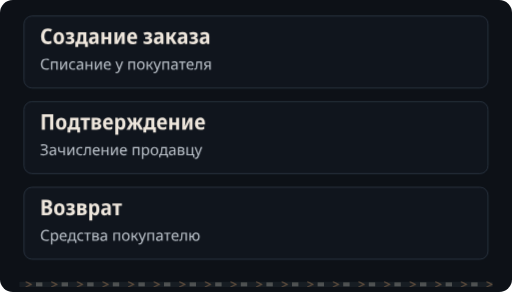
t = 0.00 s
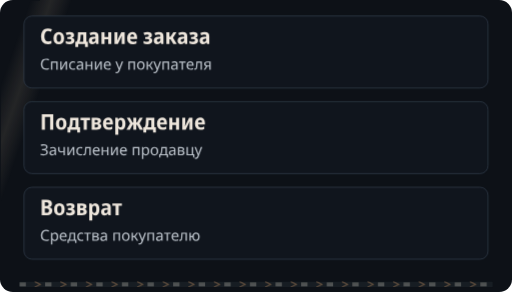
t = 5.37 s
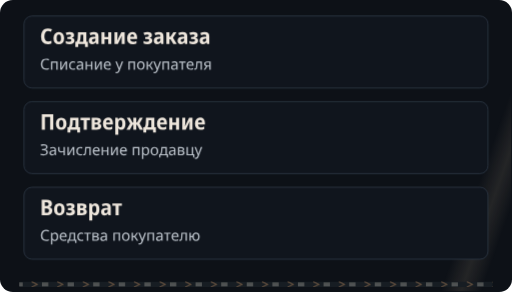
t = 8.37 s

The animated SVG that drew these frames (rendered in a browser with its animation timeline set to each time). Animation: 4 CSS @keyframes rules; frames cover the first 8.37 s, repeats indefinitely.

<svg xmlns="http://www.w3.org/2000/svg" width="640" height="365" viewBox="0 0 640 365" role="img"><defs><clipPath id="motion-frame"><rect x="1.0" y="1.0" width="638.0" height="363.0" rx="14" /></clipPath><clipPath id="motion-belt"><rect x="24.0" y="352.0" width="592.0" height="7" rx="1" /></clipPath><linearGradient id="motion-sheen" x1="0" y1="0" x2="1" y2=".2"><stop offset="0" stop-color="#e2c6a4" stop-opacity="0" /><stop offset=".46" stop-color="#e2c6a4" stop-opacity="0" /><stop offset=".5" stop-color="#e2c6a4" stop-opacity=".11" /><stop offset=".54" stop-color="#e2c6a4" stop-opacity="0" /><stop offset="1" stop-color="#e2c6a4" stop-opacity="0" /></linearGradient></defs><style>
@keyframes profile-belt { to { transform: translateX(32px); } }
@keyframes profile-sheen { to { transform: translateX(1920px); } }
@keyframes profile-gear { to { transform: rotate(360deg); } }
@keyframes profile-signal { 0%,100% { opacity: .35; } 50% { opacity: .85; } }
.profile-conveyor { animation: profile-belt 1.6s linear infinite; }
.profile-sheen { animation: profile-sheen 9s linear infinite; animation-delay: -5.37s; }
.profile-gear { transform-origin: 0px 0px; animation: profile-gear 24s linear infinite; }
.profile-signal { animation: profile-signal 6s cubic-bezier(.77,0,.175,1) infinite; animation-delay: -5.37s; }
@media (prefers-reduced-motion: reduce) {
 .profile-conveyor, .profile-sheen, .profile-gear, .profile-signal { animation: none; }
 .profile-sheen { opacity: 0; }
}
</style><title>При создании заказа сумма списывается у покупателя. Подтверждение зачисляет продавцу, возврат возвращает покупателю.</title><rect width="640" height="365" rx="16" fill="#0d1117" /><g clip-path="url(#motion-frame)" pointer-events="none"><rect x="-640.0" y="0.0" width="640.0" height="365.0" fill="url(#motion-sheen)" class="profile-sheen" /></g><rect x="30" y="20" width="580" height="90" rx="10" fill="#10151d" stroke="#303b49" /><g transform="translate(50 55) scale(0.027 -0.027)" fill="#eee6dc"><path transform="translate(0 0)" d="M358 -10Q207 -10 127.5 86.0Q48 182 48 354Q48 469 86.5 552.0Q125 635 197.0 679.5Q269 724 369 724Q417 724 464.0 713.5Q511 703 555 681L505 565Q436 599 376 599Q292 599 247.0 535.5Q202 472 202 354Q202 116 383 116Q453 116 530 151V25Q493 8 448.5 -1.0Q404 -10 358 -10Z" /><path transform="translate(585 0)" d="M285 -10Q170 -10 105.0 64.5Q40 139 40 274Q40 407 106.0 481.5Q172 556 288 556Q403 556 467.0 482.0Q531 408 531 274Q531 140 466.0 65.0Q401 -10 285 -10ZM286 103Q339 103 363.0 144.0Q387 185 387 274Q387 363 363.0 403.5Q339 444 286 444Q234 444 209.5 403.0Q185 362 185 274Q185 186 209.5 144.5Q234 103 286 103Z" /><path transform="translate(1157 0)" d="M209 -10Q165 -10 118.5 -2.5Q72 5 36 20V136Q76 119 115.0 111.0Q154 103 191 103Q294 103 294 169Q294 202 268.5 217.0Q243 232 189 232H111V332H184Q282 332 282 392Q282 447 201 447Q141 447 71 416L32 518Q119 557 218 557Q314 557 367.5 518.5Q421 480 421 411Q421 315 323 290V285Q379 275 408.0 241.0Q437 207 437 155Q437 77 377.0 33.5Q317 -10 209 -10Z" /><path transform="translate(1630 0)" d="M5 -134V112H62Q84 143 97.5 180.0Q111 217 115 271Q119 328 122.0 395.0Q125 462 128 546H515V112H586V-134H454V0H138V-134ZM202 112H373V435H252Q250 384 247.5 341.5Q245 299 243 267Q238 213 227.5 175.5Q217 138 202 112Z" /><path transform="translate(2226 0)" d="M194 -10Q115 -10 74.5 36.5Q34 83 34 158Q34 330 258 338L340 341V365Q340 407 317.5 426.5Q295 446 247 446Q186 446 106 412L67 513Q164 557 268 557Q377 557 429.5 508.5Q482 460 482 358V0H380L354 74H351Q320 31 282.5 10.5Q245 -10 194 -10ZM246 98Q286 98 313.0 125.5Q340 153 340 205V253L289 251Q232 248 206.0 227.0Q180 206 180 167Q180 132 197.5 115.0Q215 98 246 98Z" /><path transform="translate(2772 0)" d="M74 0V546H215V332H387V546H528V0H387V220H215V0Z" /><path transform="translate(3374 0)" d="M74 0V546H211V345Q211 314 209.0 278.0Q207 242 204.0 211.0Q201 180 198 163H202L389 546H546V0H408V207Q408 258 412.0 305.0Q416 352 419 376H415L231 0Z" /><path transform="translate(3994 0)" d="M298 -10Q176 -10 107.5 61.5Q39 133 39 270Q39 408 104.0 482.5Q169 557 279 557Q386 557 443.5 490.5Q501 424 501 309V234H183Q185 170 219.5 136.5Q254 103 318 103Q394 103 471 143V28Q435 9 392.5 -0.5Q350 -10 298 -10ZM185 333H366Q366 386 344.5 418.5Q323 451 279 451Q238 451 213.5 422.0Q189 393 185 333Z" /><path transform="translate(4760 0)" d="M209 -10Q165 -10 118.5 -2.5Q72 5 36 20V136Q76 119 115.0 111.0Q154 103 191 103Q294 103 294 169Q294 202 268.5 217.0Q243 232 189 232H111V332H184Q282 332 282 392Q282 447 201 447Q141 447 71 416L32 518Q119 557 218 557Q314 557 367.5 518.5Q421 480 421 411Q421 315 323 290V285Q379 275 408.0 241.0Q437 207 437 155Q437 77 377.0 33.5Q317 -10 209 -10Z" /><path transform="translate(5233 0)" d="M194 -10Q115 -10 74.5 36.5Q34 83 34 158Q34 330 258 338L340 341V365Q340 407 317.5 426.5Q295 446 247 446Q186 446 106 412L67 513Q164 557 268 557Q377 557 429.5 508.5Q482 460 482 358V0H380L354 74H351Q320 31 282.5 10.5Q245 -10 194 -10ZM246 98Q286 98 313.0 125.5Q340 153 340 205V253L289 251Q232 248 206.0 227.0Q180 206 180 167Q180 132 197.5 115.0Q215 98 246 98Z" /><path transform="translate(5779 0)" d="M71 0V546H213V335H262L394 546H540L376 288L552 0H392L261 222H213V0Z" /><path transform="translate(6335 0)" d="M194 -10Q115 -10 74.5 36.5Q34 83 34 158Q34 330 258 338L340 341V365Q340 407 317.5 426.5Q295 446 247 446Q186 446 106 412L67 513Q164 557 268 557Q377 557 429.5 508.5Q482 460 482 358V0H380L354 74H351Q320 31 282.5 10.5Q245 -10 194 -10ZM246 98Q286 98 313.0 125.5Q340 153 340 205V253L289 251Q232 248 206.0 227.0Q180 206 180 167Q180 132 197.5 115.0Q215 98 246 98Z" /><path transform="translate(6881 0)" d="M209 -10Q165 -10 118.5 -2.5Q72 5 36 20V136Q76 119 115.0 111.0Q154 103 191 103Q294 103 294 169Q294 202 268.5 217.0Q243 232 189 232H111V332H184Q282 332 282 392Q282 447 201 447Q141 447 71 416L32 518Q119 557 218 557Q314 557 367.5 518.5Q421 480 421 411Q421 315 323 290V285Q379 275 408.0 241.0Q437 207 437 155Q437 77 377.0 33.5Q317 -10 209 -10Z" /><path transform="translate(7354 0)" d="M194 -10Q115 -10 74.5 36.5Q34 83 34 158Q34 330 258 338L340 341V365Q340 407 317.5 426.5Q295 446 247 446Q186 446 106 412L67 513Q164 557 268 557Q377 557 429.5 508.5Q482 460 482 358V0H380L354 74H351Q320 31 282.5 10.5Q245 -10 194 -10ZM246 98Q286 98 313.0 125.5Q340 153 340 205V253L289 251Q232 248 206.0 227.0Q180 206 180 167Q180 132 197.5 115.0Q215 98 246 98Z" /></g><g transform="translate(50 87) scale(0.019 -0.019)" fill="#bec5cd"><path transform="translate(0 0)" d="M396 -10Q226 -10 143.0 88.0Q60 186 60 355Q60 469 100.5 552.0Q141 635 217.5 679.5Q294 724 400 724Q452 724 501.0 714.5Q550 705 600 682L564 606Q523 626 482.5 635.5Q442 645 403 645Q285 645 220.0 569.0Q155 493 155 355Q155 216 220.0 142.5Q285 69 407 69Q449 69 492.5 77.5Q536 86 582 105V22Q541 6 494.0 -2.0Q447 -10 396 -10Z" /><path transform="translate(640 0)" d="M85 0V536H521V0H433V462H173V0Z" /><path transform="translate(1246 0)" d="M85 0V536H172V209Q172 197 171.0 174.0Q170 151 168.5 128.5Q167 106 166 92H167L427 536H536V0H449V316Q449 332 449.5 356.5Q450 381 451.0 404.5Q452 428 453 441H452L194 0Z" /><path transform="translate(1867 0)" d="M303 -10Q183 -10 115.5 60.0Q48 130 48 263Q48 396 116.5 471.0Q185 546 306 546Q345 546 384.0 538.0Q423 530 452 514L425 445Q394 459 367.0 465.5Q340 472 306 472Q225 472 182.0 418.5Q139 365 139 264Q139 64 312 64Q342 64 375.0 70.0Q408 76 439 88V14Q385 -10 303 -10Z" /><path transform="translate(2360 0)" d="M215 -10Q133 -10 89.0 30.5Q45 71 45 145Q45 313 298 322L389 325V356Q389 417 360.5 445.0Q332 473 270 473Q199 473 112 435L83 504Q179 546 271 546Q475 546 475 366V0H411L394 77H390Q354 31 312.5 10.5Q271 -10 215 -10ZM237 61Q301 61 344.5 98.5Q388 136 388 215V260L309 257Q219 253 177.5 227.0Q136 201 136 149Q136 61 237 61Z" /><path transform="translate(2916 0)" d="M85 0V536H173V313H441V536H529V0H441V239H173V0Z" /><path transform="translate(3530 0)" d="M85 0V536H172V209Q172 197 171.0 174.0Q170 151 168.5 128.5Q167 106 166 92H167L427 536H536V0H449V316Q449 332 449.5 356.5Q450 381 451.0 404.5Q452 428 453 441H452L194 0Z" /><path transform="translate(4151 0)" d="M306 -10Q230 -10 171.5 21.0Q113 52 80.5 113.5Q48 175 48 264Q48 352 77.5 415.0Q107 478 160.5 512.0Q214 546 285 546Q354 546 403.5 516.0Q453 486 479.5 431.5Q506 377 506 304V249H140Q143 159 187.0 112.0Q231 65 310 65Q361 65 400.5 74.5Q440 84 482 102V25Q441 7 401.0 -1.5Q361 -10 306 -10ZM142 321H413Q412 389 381.0 431.5Q350 474 284 474Q222 474 185.5 433.5Q149 393 142 321Z" /><path transform="translate(4962 0)" d="M83 -240Q60 -240 42.5 -237.5Q25 -235 13 -232V-153Q26 -156 39.5 -158.0Q53 -160 69 -160Q115 -160 143.5 -136.5Q172 -113 188 -73L216 -2L0 536H94L210 231Q225 191 237.0 154.5Q249 118 255 85H259Q265 110 277.5 150.5Q290 191 305 232L414 536H509L278 -74Q250 -150 205.5 -195.0Q161 -240 83 -240Z" /><path transform="translate(5731 0)" d="M85 0V536H521V0H433V462H173V0Z" /><path transform="translate(6337 0)" d="M295 -10Q224 -10 168.0 22.5Q112 55 80.0 117.5Q48 180 48 269Q48 402 115.5 474.0Q183 546 298 546Q371 546 426.5 513.5Q482 481 514.0 419.0Q546 357 546 268Q546 135 478.0 62.5Q410 -10 295 -10ZM297 63Q377 63 415.0 118.5Q453 174 453 268Q453 364 415.0 418.5Q377 473 296 473Q215 473 178.0 419.0Q141 365 141 269Q141 174 178.5 118.5Q216 63 297 63Z" /><path transform="translate(6931 0)" d="M85 0V536H173V311H262L418 536H510L332 280L523 0H423L262 237H173V0Z" /><path transform="translate(7462 0)" d="M83 -240Q60 -240 42.5 -237.5Q25 -235 13 -232V-153Q26 -156 39.5 -158.0Q53 -160 69 -160Q115 -160 143.5 -136.5Q172 -113 188 -73L216 -2L0 536H94L210 231Q225 191 237.0 154.5Q249 118 255 85H259Q265 110 277.5 150.5Q290 191 305 232L414 536H509L278 -74Q250 -150 205.5 -195.0Q161 -240 83 -240Z" /><path transform="translate(7971 0)" d="M85 0V536H521V0H433V462H173V0Z" /><path transform="translate(8577 0)" d="M215 -10Q133 -10 89.0 30.5Q45 71 45 145Q45 313 298 322L389 325V356Q389 417 360.5 445.0Q332 473 270 473Q199 473 112 435L83 504Q179 546 271 546Q475 546 475 366V0H411L394 77H390Q354 31 312.5 10.5Q271 -10 215 -10ZM237 61Q301 61 344.5 98.5Q388 136 388 215V260L309 257Q219 253 177.5 227.0Q136 201 136 149Q136 61 237 61Z" /><path transform="translate(9133 0)" d="M188 0V462H15V536H450V462H275V0Z" /><path transform="translate(9598 0)" d="M306 -10Q230 -10 171.5 21.0Q113 52 80.5 113.5Q48 175 48 264Q48 352 77.5 415.0Q107 478 160.5 512.0Q214 546 285 546Q354 546 403.5 516.0Q453 486 479.5 431.5Q506 377 506 304V249H140Q143 159 187.0 112.0Q231 65 310 65Q361 65 400.5 74.5Q440 84 482 102V25Q441 7 401.0 -1.5Q361 -10 306 -10ZM142 321H413Q412 389 381.0 431.5Q350 474 284 474Q222 474 185.5 433.5Q149 393 142 321Z" /><path transform="translate(10149 0)" d="M54 -7Q26 -7 0 2V78Q13 75 21.5 74.0Q30 73 39 73Q75 73 93.0 97.5Q111 122 118 194Q121 229 123.5 262.0Q126 295 128.0 333.0Q130 371 133.0 420.0Q136 469 139 536H502V0H414V462H215Q210 371 206.0 307.5Q202 244 197 185Q187 81 155.0 37.0Q123 -7 54 -7Z" /><path transform="translate(10736 0)" d="M35 0 187 218Q127 233 94.0 273.5Q61 314 62 375Q62 451 112.0 493.5Q162 536 252 536H493V0H405V207H277L136 0ZM280 279H405V463H263Q151 463 153 374Q151 279 280 279Z" /></g><rect x="30" y="127" width="580" height="90" rx="10" fill="#10151d" stroke="#303b49" /><g transform="translate(50 162) scale(0.027 -0.027)" fill="#eee6dc"><path transform="translate(0 0)" d="M83 0V714H613V0H468V591H227V0Z" /><path transform="translate(696 0)" d="M285 -10Q170 -10 105.0 64.5Q40 139 40 274Q40 407 106.0 481.5Q172 556 288 556Q403 556 467.0 482.0Q531 408 531 274Q531 140 466.0 65.0Q401 -10 285 -10ZM286 103Q339 103 363.0 144.0Q387 185 387 274Q387 363 363.0 403.5Q339 444 286 444Q234 444 209.5 403.0Q185 362 185 274Q185 186 209.5 144.5Q234 103 286 103Z" /><path transform="translate(1268 0)" d="M5 -134V112H62Q84 143 97.5 180.0Q111 217 115 271Q119 328 122.0 395.0Q125 462 128 546H515V112H586V-134H454V0H138V-134ZM202 112H373V435H252Q250 384 247.5 341.5Q245 299 243 267Q238 213 227.5 175.5Q217 138 202 112Z" /><path transform="translate(1864 0)" d="M160 0V437H11V546H451V437H302V0Z" /><path transform="translate(2325 0)" d="M67 0V547H291Q498 547 498 407Q498 360 473.0 329.5Q448 299 398 289V285Q451 277 482.0 244.0Q513 211 513 158Q513 113 491.0 77.0Q469 41 420.5 20.5Q372 0 292 0ZM209 333H278Q356 333 356 389Q356 444 284 444H209ZM209 102H283Q368 102 368 167Q368 234 283 234H209Z" /><path transform="translate(2874 0)" d="M298 -10Q176 -10 107.5 61.5Q39 133 39 270Q39 408 104.0 482.5Q169 557 279 557Q386 557 443.5 490.5Q501 424 501 309V234H183Q185 170 219.5 136.5Q254 103 318 103Q394 103 471 143V28Q435 9 392.5 -0.5Q350 -10 298 -10ZM185 333H366Q366 386 344.5 418.5Q323 451 279 451Q238 451 213.5 422.0Q189 393 185 333Z" /><path transform="translate(3410 0)" d="M74 -240V546H188L208 475H215Q238 513 272.0 534.5Q306 556 356 556Q442 556 494.0 483.5Q546 411 546 273Q546 136 493.5 63.0Q441 -10 355 -10Q304 -10 270.5 11.0Q237 32 215 64H208Q215 16 215 -16V-240ZM313 107Q402 107 402 274Q402 358 380.5 399.5Q359 441 312 441Q260 441 238.0 404.0Q216 367 215 290V269Q215 189 237.0 148.0Q259 107 313 107Z" /><path transform="translate(3999 0)" d="M4 0 173 288 19 546H162L284 335H322V546H457V335H495L617 546H761L607 288L776 0H618L493 223H457V0H322V223H286L162 0Z" /><path transform="translate(4779 0)" d="M5 -134V112H62Q84 143 97.5 180.0Q111 217 115 271Q119 328 122.0 395.0Q125 462 128 546H515V112H586V-134H454V0H138V-134ZM202 112H373V435H252Q250 384 247.5 341.5Q245 299 243 267Q238 213 227.5 175.5Q217 138 202 112Z" /><path transform="translate(5375 0)" d="M298 -10Q176 -10 107.5 61.5Q39 133 39 270Q39 408 104.0 482.5Q169 557 279 557Q386 557 443.5 490.5Q501 424 501 309V234H183Q185 170 219.5 136.5Q254 103 318 103Q394 103 471 143V28Q435 9 392.5 -0.5Q350 -10 298 -10ZM185 333H366Q366 386 344.5 418.5Q323 451 279 451Q238 451 213.5 422.0Q189 393 185 333Z" /><path transform="translate(5911 0)" d="M74 0V546H215V332H387V546H528V0H387V220H215V0Z" /><path transform="translate(6513 0)" d="M74 0V546H211V345Q211 314 209.0 278.0Q207 242 204.0 211.0Q201 180 198 163H202L389 546H546V0H408V207Q408 258 412.0 305.0Q416 352 419 376H415L231 0Z" /><path transform="translate(7133 0)" d="M298 -10Q176 -10 107.5 61.5Q39 133 39 270Q39 408 104.0 482.5Q169 557 279 557Q386 557 443.5 490.5Q501 424 501 309V234H183Q185 170 219.5 136.5Q254 103 318 103Q394 103 471 143V28Q435 9 392.5 -0.5Q350 -10 298 -10ZM185 333H366Q366 386 344.5 418.5Q323 451 279 451Q238 451 213.5 422.0Q189 393 185 333Z" /></g><g transform="translate(50 194) scale(0.019 -0.019)" fill="#bec5cd"><path transform="translate(0 0)" d="M233 -10Q181 -10 130.0 -1.5Q79 7 39 23V106Q86 88 134.0 78.0Q182 68 232 69Q424 67 424 203Q424 333 231 334L129 335V410L231 409Q314 408 358.5 441.5Q403 475 403 533Q403 588 363.0 617.5Q323 647 247 648Q167 649 75 609L47 686Q90 705 141.5 715.5Q193 726 248 726Q366 726 431.0 679.0Q496 632 496 548Q496 483 457.0 436.0Q418 389 348 378V373Q520 347 520 197Q520 98 445.0 44.0Q370 -10 233 -10Z" /><path transform="translate(577 0)" d="M215 -10Q133 -10 89.0 30.5Q45 71 45 145Q45 313 298 322L389 325V356Q389 417 360.5 445.0Q332 473 270 473Q199 473 112 435L83 504Q179 546 271 546Q475 546 475 366V0H411L394 77H390Q354 31 312.5 10.5Q271 -10 215 -10ZM237 61Q301 61 344.5 98.5Q388 136 388 215V260L309 257Q219 253 177.5 227.0Q136 201 136 149Q136 61 237 61Z" /><path transform="translate(1133 0)" d="M416 0V213Q338 182 262 182Q60 182 60 363V536H148V371Q148 310 178.5 282.5Q209 255 276 255Q348 255 416 284V536H504V0Z" /><path transform="translate(1722 0)" d="M85 0V536H172V209Q172 197 171.0 174.0Q170 151 168.5 128.5Q167 106 166 92H167L427 536H536V0H449V316Q449 332 449.5 356.5Q450 381 451.0 404.5Q452 428 453 441H452L194 0Z" /><path transform="translate(2343 0)" d="M303 -10Q183 -10 115.5 60.0Q48 130 48 263Q48 396 116.5 471.0Q185 546 306 546Q345 546 384.0 538.0Q423 530 452 514L425 445Q394 459 367.0 465.5Q340 472 306 472Q225 472 182.0 418.5Q139 365 139 264Q139 64 312 64Q342 64 375.0 70.0Q408 76 439 88V14Q385 -10 303 -10Z" /><path transform="translate(2836 0)" d="M54 -7Q26 -7 0 2V78Q13 75 21.5 74.0Q30 73 39 73Q75 73 93.0 97.5Q111 122 118 194Q121 229 123.5 262.0Q126 295 128.0 333.0Q130 371 133.0 420.0Q136 469 139 536H502V0H414V462H215Q210 371 206.0 307.5Q202 244 197 185Q187 81 155.0 37.0Q123 -7 54 -7Z" /><path transform="translate(3423 0)" d="M306 -10Q230 -10 171.5 21.0Q113 52 80.5 113.5Q48 175 48 264Q48 352 77.5 415.0Q107 478 160.5 512.0Q214 546 285 546Q354 546 403.5 516.0Q453 486 479.5 431.5Q506 377 506 304V249H140Q143 159 187.0 112.0Q231 65 310 65Q361 65 400.5 74.5Q440 84 482 102V25Q441 7 401.0 -1.5Q361 -10 306 -10ZM142 321H413Q412 389 381.0 431.5Q350 474 284 474Q222 474 185.5 433.5Q149 393 142 321Z" /><path transform="translate(3974 0)" d="M85 0V536H173V313H441V536H529V0H441V239H173V0Z" /><path transform="translate(4588 0)" d="M85 0V536H172V209Q172 197 171.0 174.0Q170 151 168.5 128.5Q167 106 166 92H167L427 536H536V0H449V316Q449 332 449.5 356.5Q450 381 451.0 404.5Q452 428 453 441H452L194 0Z" /><path transform="translate(5209 0)" d="M306 -10Q230 -10 171.5 21.0Q113 52 80.5 113.5Q48 175 48 264Q48 352 77.5 415.0Q107 478 160.5 512.0Q214 546 285 546Q354 546 403.5 516.0Q453 486 479.5 431.5Q506 377 506 304V249H140Q143 159 187.0 112.0Q231 65 310 65Q361 65 400.5 74.5Q440 84 482 102V25Q441 7 401.0 -1.5Q361 -10 306 -10ZM142 321H413Q412 389 381.0 431.5Q350 474 284 474Q222 474 185.5 433.5Q149 393 142 321Z" /><path transform="translate(6020 0)" d="M85 0V536H521V0H433V462H173V0Z" /><path transform="translate(6626 0)" d="M85 -240V536H157L169 463H173Q197 498 236.0 522.0Q275 546 340 546Q439 546 499.5 477.0Q560 408 560 269Q560 132 499.5 61.0Q439 -10 339 -10Q277 -10 236.5 13.5Q196 37 173 68H167Q169 51 171.0 25.0Q173 -1 173 -20V-240ZM326 63Q374 63 405.5 90.0Q437 117 452.5 163.5Q468 210 468 270Q468 362 433.0 417.0Q398 472 324 472Q242 472 207.5 426.0Q173 380 173 286V269Q173 170 205.5 116.5Q238 63 326 63Z" /><path transform="translate(7234 0)" d="M295 -10Q224 -10 168.0 22.5Q112 55 80.0 117.5Q48 180 48 269Q48 402 115.5 474.0Q183 546 298 546Q371 546 426.5 513.5Q482 481 514.0 419.0Q546 357 546 268Q546 135 478.0 62.5Q410 -10 295 -10ZM297 63Q377 63 415.0 118.5Q453 174 453 268Q453 364 415.0 418.5Q377 473 296 473Q215 473 178.0 419.0Q141 365 141 269Q141 174 178.5 118.5Q216 63 297 63Z" /><path transform="translate(7828 0)" d="M10 -140V74H66Q101 116 117.0 166.0Q133 216 140 286Q142 304 143.5 322.5Q145 341 146.5 367.5Q148 394 150.0 434.5Q152 475 154 536H516V74H597V-140H512V0H95V-140ZM161 74H429V462H231Q229 416 226.0 372.0Q223 328 220 291Q214 217 199.5 165.0Q185 113 161 74Z" /><path transform="translate(8435 0)" d="M215 -10Q133 -10 89.0 30.5Q45 71 45 145Q45 313 298 322L389 325V356Q389 417 360.5 445.0Q332 473 270 473Q199 473 112 435L83 504Q179 546 271 546Q475 546 475 366V0H411L394 77H390Q354 31 312.5 10.5Q271 -10 215 -10ZM237 61Q301 61 344.5 98.5Q388 136 388 215V260L309 257Q219 253 177.5 227.0Q136 201 136 149Q136 61 237 61Z" /><path transform="translate(8991 0)" d="M85 0V536H300Q399 536 450.5 501.5Q502 467 502 401Q502 306 394 285V281Q456 273 487.5 240.0Q519 207 519 154Q519 111 497.0 76.0Q475 41 427.0 20.5Q379 0 301 0ZM173 315H279Q348 315 380.0 333.0Q412 351 412 390Q412 464 295 464H173ZM173 72H291Q361 72 394.0 92.5Q427 113 427 157Q427 244 289 244H173Z" /><path transform="translate(9555 0)" d="M518 -140V0H86V536H174V74H433V536H521V73H602V-140Z" /><path transform="translate(10167 0)" d="M83 -240Q60 -240 42.5 -237.5Q25 -235 13 -232V-153Q26 -156 39.5 -158.0Q53 -160 69 -160Q115 -160 143.5 -136.5Q172 -113 188 -73L216 -2L0 536H94L210 231Q225 191 237.0 154.5Q249 118 255 85H259Q265 110 277.5 150.5Q290 191 305 232L414 536H509L278 -74Q250 -150 205.5 -195.0Q161 -240 83 -240Z" /></g><rect x="30" y="234" width="580" height="90" rx="10" fill="#10151d" stroke="#303b49" /><g transform="translate(50 269) scale(0.027 -0.027)" fill="#eee6dc"><path transform="translate(0 0)" d="M77 0V714H294Q427 714 490.0 670.5Q553 627 553 537Q553 471 521.0 430.5Q489 390 440 379V374Q495 361 532.0 323.0Q569 285 569 207Q569 110 503.5 55.0Q438 0 325 0ZM223 427H299Q353 427 377.5 450.0Q402 473 402 516Q402 597 293 597H223ZM223 118H310Q365 118 391.0 144.0Q417 170 417 219Q417 264 390.0 289.0Q363 314 305 314H223Z" /><path transform="translate(610 0)" d="M285 -10Q170 -10 105.0 64.5Q40 139 40 274Q40 407 106.0 481.5Q172 556 288 556Q403 556 467.0 482.0Q531 408 531 274Q531 140 466.0 65.0Q401 -10 285 -10ZM286 103Q339 103 363.0 144.0Q387 185 387 274Q387 363 363.0 403.5Q339 444 286 444Q234 444 209.5 403.0Q185 362 185 274Q185 186 209.5 144.5Q234 103 286 103Z" /><path transform="translate(1182 0)" d="M209 -10Q165 -10 118.5 -2.5Q72 5 36 20V136Q76 119 115.0 111.0Q154 103 191 103Q294 103 294 169Q294 202 268.5 217.0Q243 232 189 232H111V332H184Q282 332 282 392Q282 447 201 447Q141 447 71 416L32 518Q119 557 218 557Q314 557 367.5 518.5Q421 480 421 411Q421 315 323 290V285Q379 275 408.0 241.0Q437 207 437 155Q437 77 377.0 33.5Q317 -10 209 -10Z" /><path transform="translate(1655 0)" d="M67 0V547H291Q498 547 498 407Q498 360 473.0 329.5Q448 299 398 289V285Q451 277 482.0 244.0Q513 211 513 158Q513 113 491.0 77.0Q469 41 420.5 20.5Q372 0 292 0ZM209 333H278Q356 333 356 389Q356 444 284 444H209ZM209 102H283Q368 102 368 167Q368 234 283 234H209Z" /><path transform="translate(2204 0)" d="M74 -240V546H188L208 475H215Q238 513 272.0 534.5Q306 556 356 556Q442 556 494.0 483.5Q546 411 546 273Q546 136 493.5 63.0Q441 -10 355 -10Q304 -10 270.5 11.0Q237 32 215 64H208Q215 16 215 -16V-240ZM313 107Q402 107 402 274Q402 358 380.5 399.5Q359 441 312 441Q260 441 238.0 404.0Q216 367 215 290V269Q215 189 237.0 148.0Q259 107 313 107Z" /><path transform="translate(2793 0)" d="M194 -10Q115 -10 74.5 36.5Q34 83 34 158Q34 330 258 338L340 341V365Q340 407 317.5 426.5Q295 446 247 446Q186 446 106 412L67 513Q164 557 268 557Q377 557 429.5 508.5Q482 460 482 358V0H380L354 74H351Q320 31 282.5 10.5Q245 -10 194 -10ZM246 98Q286 98 313.0 125.5Q340 153 340 205V253L289 251Q232 248 206.0 227.0Q180 206 180 167Q180 132 197.5 115.0Q215 98 246 98Z" /><path transform="translate(3339 0)" d="M160 0V437H11V546H451V437H302V0Z" /></g><g transform="translate(50 301) scale(0.019 -0.019)" fill="#bec5cd"><path transform="translate(0 0)" d="M396 -10Q226 -10 143.0 88.0Q60 186 60 355Q60 469 100.5 552.0Q141 635 217.5 679.5Q294 724 400 724Q452 724 501.0 714.5Q550 705 600 682L564 606Q523 626 482.5 635.5Q442 645 403 645Q285 645 220.0 569.0Q155 493 155 355Q155 216 220.0 142.5Q285 69 407 69Q449 69 492.5 77.5Q536 86 582 105V22Q541 6 494.0 -2.0Q447 -10 396 -10Z" /><path transform="translate(640 0)" d="M85 -240V536H157L169 463H173Q197 498 236.0 522.0Q275 546 340 546Q439 546 499.5 477.0Q560 408 560 269Q560 132 499.5 61.0Q439 -10 339 -10Q277 -10 236.5 13.5Q196 37 173 68H167Q169 51 171.0 25.0Q173 -1 173 -20V-240ZM326 63Q374 63 405.5 90.0Q437 117 452.5 163.5Q468 210 468 270Q468 362 433.0 417.0Q398 472 324 472Q242 472 207.5 426.0Q173 380 173 286V269Q173 170 205.5 116.5Q238 63 326 63Z" /><path transform="translate(1248 0)" d="M306 -10Q230 -10 171.5 21.0Q113 52 80.5 113.5Q48 175 48 264Q48 352 77.5 415.0Q107 478 160.5 512.0Q214 546 285 546Q354 546 403.5 516.0Q453 486 479.5 431.5Q506 377 506 304V249H140Q143 159 187.0 112.0Q231 65 310 65Q361 65 400.5 74.5Q440 84 482 102V25Q441 7 401.0 -1.5Q361 -10 306 -10ZM142 321H413Q412 389 381.0 431.5Q350 474 284 474Q222 474 185.5 433.5Q149 393 142 321Z" /><path transform="translate(1799 0)" d="M10 -140V74H66Q101 116 117.0 166.0Q133 216 140 286Q142 304 143.5 322.5Q145 341 146.5 367.5Q148 394 150.0 434.5Q152 475 154 536H516V74H597V-140H512V0H95V-140ZM161 74H429V462H231Q229 416 226.0 372.0Q223 328 220 291Q214 217 199.5 165.0Q185 113 161 74Z" /><path transform="translate(2406 0)" d="M303 -10Q183 -10 115.5 60.0Q48 130 48 263Q48 396 116.5 471.0Q185 546 306 546Q345 546 384.0 538.0Q423 530 452 514L425 445Q394 459 367.0 465.5Q340 472 306 472Q225 472 182.0 418.5Q139 365 139 264Q139 64 312 64Q342 64 375.0 70.0Q408 76 439 88V14Q385 -10 303 -10Z" /><path transform="translate(2899 0)" d="M188 0V462H15V536H450V462H275V0Z" /><path transform="translate(3364 0)" d="M85 0V536H300Q399 536 450.5 501.5Q502 467 502 401Q502 306 394 285V281Q456 273 487.5 240.0Q519 207 519 154Q519 111 497.0 76.0Q475 41 427.0 20.5Q379 0 301 0ZM173 315H279Q348 315 380.0 333.0Q412 351 412 390Q412 464 295 464H173ZM173 72H291Q361 72 394.0 92.5Q427 113 427 157Q427 244 289 244H173Z" /><path transform="translate(3928 0)" d="M215 -10Q133 -10 89.0 30.5Q45 71 45 145Q45 313 298 322L389 325V356Q389 417 360.5 445.0Q332 473 270 473Q199 473 112 435L83 504Q179 546 271 546Q475 546 475 366V0H411L394 77H390Q354 31 312.5 10.5Q271 -10 215 -10ZM237 61Q301 61 344.5 98.5Q388 136 388 215V260L309 257Q219 253 177.5 227.0Q136 201 136 149Q136 61 237 61Z" /><path transform="translate(4744 0)" d="M85 0V536H521V0H433V462H173V0Z" /><path transform="translate(5350 0)" d="M295 -10Q224 -10 168.0 22.5Q112 55 80.0 117.5Q48 180 48 269Q48 402 115.5 474.0Q183 546 298 546Q371 546 426.5 513.5Q482 481 514.0 419.0Q546 357 546 268Q546 135 478.0 62.5Q410 -10 295 -10ZM297 63Q377 63 415.0 118.5Q453 174 453 268Q453 364 415.0 418.5Q377 473 296 473Q215 473 178.0 419.0Q141 365 141 269Q141 174 178.5 118.5Q216 63 297 63Z" /><path transform="translate(5944 0)" d="M85 0V536H173V311H262L418 536H510L332 280L523 0H423L262 237H173V0Z" /><path transform="translate(6475 0)" d="M83 -240Q60 -240 42.5 -237.5Q25 -235 13 -232V-153Q26 -156 39.5 -158.0Q53 -160 69 -160Q115 -160 143.5 -136.5Q172 -113 188 -73L216 -2L0 536H94L210 231Q225 191 237.0 154.5Q249 118 255 85H259Q265 110 277.5 150.5Q290 191 305 232L414 536H509L278 -74Q250 -150 205.5 -195.0Q161 -240 83 -240Z" /><path transform="translate(6984 0)" d="M85 0V536H521V0H433V462H173V0Z" /><path transform="translate(7590 0)" d="M215 -10Q133 -10 89.0 30.5Q45 71 45 145Q45 313 298 322L389 325V356Q389 417 360.5 445.0Q332 473 270 473Q199 473 112 435L83 504Q179 546 271 546Q475 546 475 366V0H411L394 77H390Q354 31 312.5 10.5Q271 -10 215 -10ZM237 61Q301 61 344.5 98.5Q388 136 388 215V260L309 257Q219 253 177.5 227.0Q136 201 136 149Q136 61 237 61Z" /><path transform="translate(8146 0)" d="M188 0V462H15V536H450V462H275V0Z" /><path transform="translate(8611 0)" d="M306 -10Q230 -10 171.5 21.0Q113 52 80.5 113.5Q48 175 48 264Q48 352 77.5 415.0Q107 478 160.5 512.0Q214 546 285 546Q354 546 403.5 516.0Q453 486 479.5 431.5Q506 377 506 304V249H140Q143 159 187.0 112.0Q231 65 310 65Q361 65 400.5 74.5Q440 84 482 102V25Q441 7 401.0 -1.5Q361 -10 306 -10ZM142 321H413Q412 389 381.0 431.5Q350 474 284 474Q222 474 185.5 433.5Q149 393 142 321Z" /><path transform="translate(9162 0)" d="M54 -7Q26 -7 0 2V78Q13 75 21.5 74.0Q30 73 39 73Q75 73 93.0 97.5Q111 122 118 194Q121 229 123.5 262.0Q126 295 128.0 333.0Q130 371 133.0 420.0Q136 469 139 536H502V0H414V462H215Q210 371 206.0 307.5Q202 244 197 185Q187 81 155.0 37.0Q123 -7 54 -7Z" /><path transform="translate(9749 0)" d="M513 -10Q409 -10 346.5 54.0Q284 118 276 239H173V0H85V536H173V313H277Q288 426 350.0 486.0Q412 546 515 546Q585 546 638.0 513.5Q691 481 721.0 419.5Q751 358 751 269Q751 136 687.0 63.0Q623 -10 513 -10ZM514 63Q591 63 625.0 115.5Q659 168 659 269Q659 370 624.5 421.5Q590 473 514 473Q436 473 401.0 421.5Q366 370 366 269Q366 168 401.0 115.5Q436 63 514 63Z" /></g><g clip-path="url(#motion-belt)" pointer-events="none"><rect x="24.0" y="352.0" width="592.0" height="7" fill="#171d23" /><g class="profile-conveyor"><path d="M-32 352l7 3.5 -7 3.5" fill="none" stroke="#9e7956" stroke-width="1.5" opacity=".55" /><rect x="-19.0" y="353.0" width="8" height="5" fill="#a5a29b" opacity=".4" /><path d="M0 352l7 3.5 -7 3.5" fill="none" stroke="#9e7956" stroke-width="1.5" opacity=".55" /><rect x="13.0" y="353.0" width="8" height="5" fill="#a5a29b" opacity=".4" /><path d="M32 352l7 3.5 -7 3.5" fill="none" stroke="#9e7956" stroke-width="1.5" opacity=".55" /><rect x="45.0" y="353.0" width="8" height="5" fill="#a5a29b" opacity=".4" /><path d="M64 352l7 3.5 -7 3.5" fill="none" stroke="#9e7956" stroke-width="1.5" opacity=".55" /><rect x="77.0" y="353.0" width="8" height="5" fill="#a5a29b" opacity=".4" /><path d="M96 352l7 3.5 -7 3.5" fill="none" stroke="#9e7956" stroke-width="1.5" opacity=".55" /><rect x="109.0" y="353.0" width="8" height="5" fill="#a5a29b" opacity=".4" /><path d="M128 352l7 3.5 -7 3.5" fill="none" stroke="#9e7956" stroke-width="1.5" opacity=".55" /><rect x="141.0" y="353.0" width="8" height="5" fill="#a5a29b" opacity=".4" /><path d="M160 352l7 3.5 -7 3.5" fill="none" stroke="#9e7956" stroke-width="1.5" opacity=".55" /><rect x="173.0" y="353.0" width="8" height="5" fill="#a5a29b" opacity=".4" /><path d="M192 352l7 3.5 -7 3.5" fill="none" stroke="#9e7956" stroke-width="1.5" opacity=".55" /><rect x="205.0" y="353.0" width="8" height="5" fill="#a5a29b" opacity=".4" /><path d="M224 352l7 3.5 -7 3.5" fill="none" stroke="#9e7956" stroke-width="1.5" opacity=".55" /><rect x="237.0" y="353.0" width="8" height="5" fill="#a5a29b" opacity=".4" /><path d="M256 352l7 3.5 -7 3.5" fill="none" stroke="#9e7956" stroke-width="1.5" opacity=".55" /><rect x="269.0" y="353.0" width="8" height="5" fill="#a5a29b" opacity=".4" /><path d="M288 352l7 3.5 -7 3.5" fill="none" stroke="#9e7956" stroke-width="1.5" opacity=".55" /><rect x="301.0" y="353.0" width="8" height="5" fill="#a5a29b" opacity=".4" /><path d="M320 352l7 3.5 -7 3.5" fill="none" stroke="#9e7956" stroke-width="1.5" opacity=".55" /><rect x="333.0" y="353.0" width="8" height="5" fill="#a5a29b" opacity=".4" /><path d="M352 352l7 3.5 -7 3.5" fill="none" stroke="#9e7956" stroke-width="1.5" opacity=".55" /><rect x="365.0" y="353.0" width="8" height="5" fill="#a5a29b" opacity=".4" /><path d="M384 352l7 3.5 -7 3.5" fill="none" stroke="#9e7956" stroke-width="1.5" opacity=".55" /><rect x="397.0" y="353.0" width="8" height="5" fill="#a5a29b" opacity=".4" /><path d="M416 352l7 3.5 -7 3.5" fill="none" stroke="#9e7956" stroke-width="1.5" opacity=".55" /><rect x="429.0" y="353.0" width="8" height="5" fill="#a5a29b" opacity=".4" /><path d="M448 352l7 3.5 -7 3.5" fill="none" stroke="#9e7956" stroke-width="1.5" opacity=".55" /><rect x="461.0" y="353.0" width="8" height="5" fill="#a5a29b" opacity=".4" /><path d="M480 352l7 3.5 -7 3.5" fill="none" stroke="#9e7956" stroke-width="1.5" opacity=".55" /><rect x="493.0" y="353.0" width="8" height="5" fill="#a5a29b" opacity=".4" /><path d="M512 352l7 3.5 -7 3.5" fill="none" stroke="#9e7956" stroke-width="1.5" opacity=".55" /><rect x="525.0" y="353.0" width="8" height="5" fill="#a5a29b" opacity=".4" /><path d="M544 352l7 3.5 -7 3.5" fill="none" stroke="#9e7956" stroke-width="1.5" opacity=".55" /><rect x="557.0" y="353.0" width="8" height="5" fill="#a5a29b" opacity=".4" /><path d="M576 352l7 3.5 -7 3.5" fill="none" stroke="#9e7956" stroke-width="1.5" opacity=".55" /><rect x="589.0" y="353.0" width="8" height="5" fill="#a5a29b" opacity=".4" /><path d="M608 352l7 3.5 -7 3.5" fill="none" stroke="#9e7956" stroke-width="1.5" opacity=".55" /><rect x="621.0" y="353.0" width="8" height="5" fill="#a5a29b" opacity=".4" /><path d="M640 352l7 3.5 -7 3.5" fill="none" stroke="#9e7956" stroke-width="1.5" opacity=".55" /><rect x="653.0" y="353.0" width="8" height="5" fill="#a5a29b" opacity=".4" /></g></g></svg>
